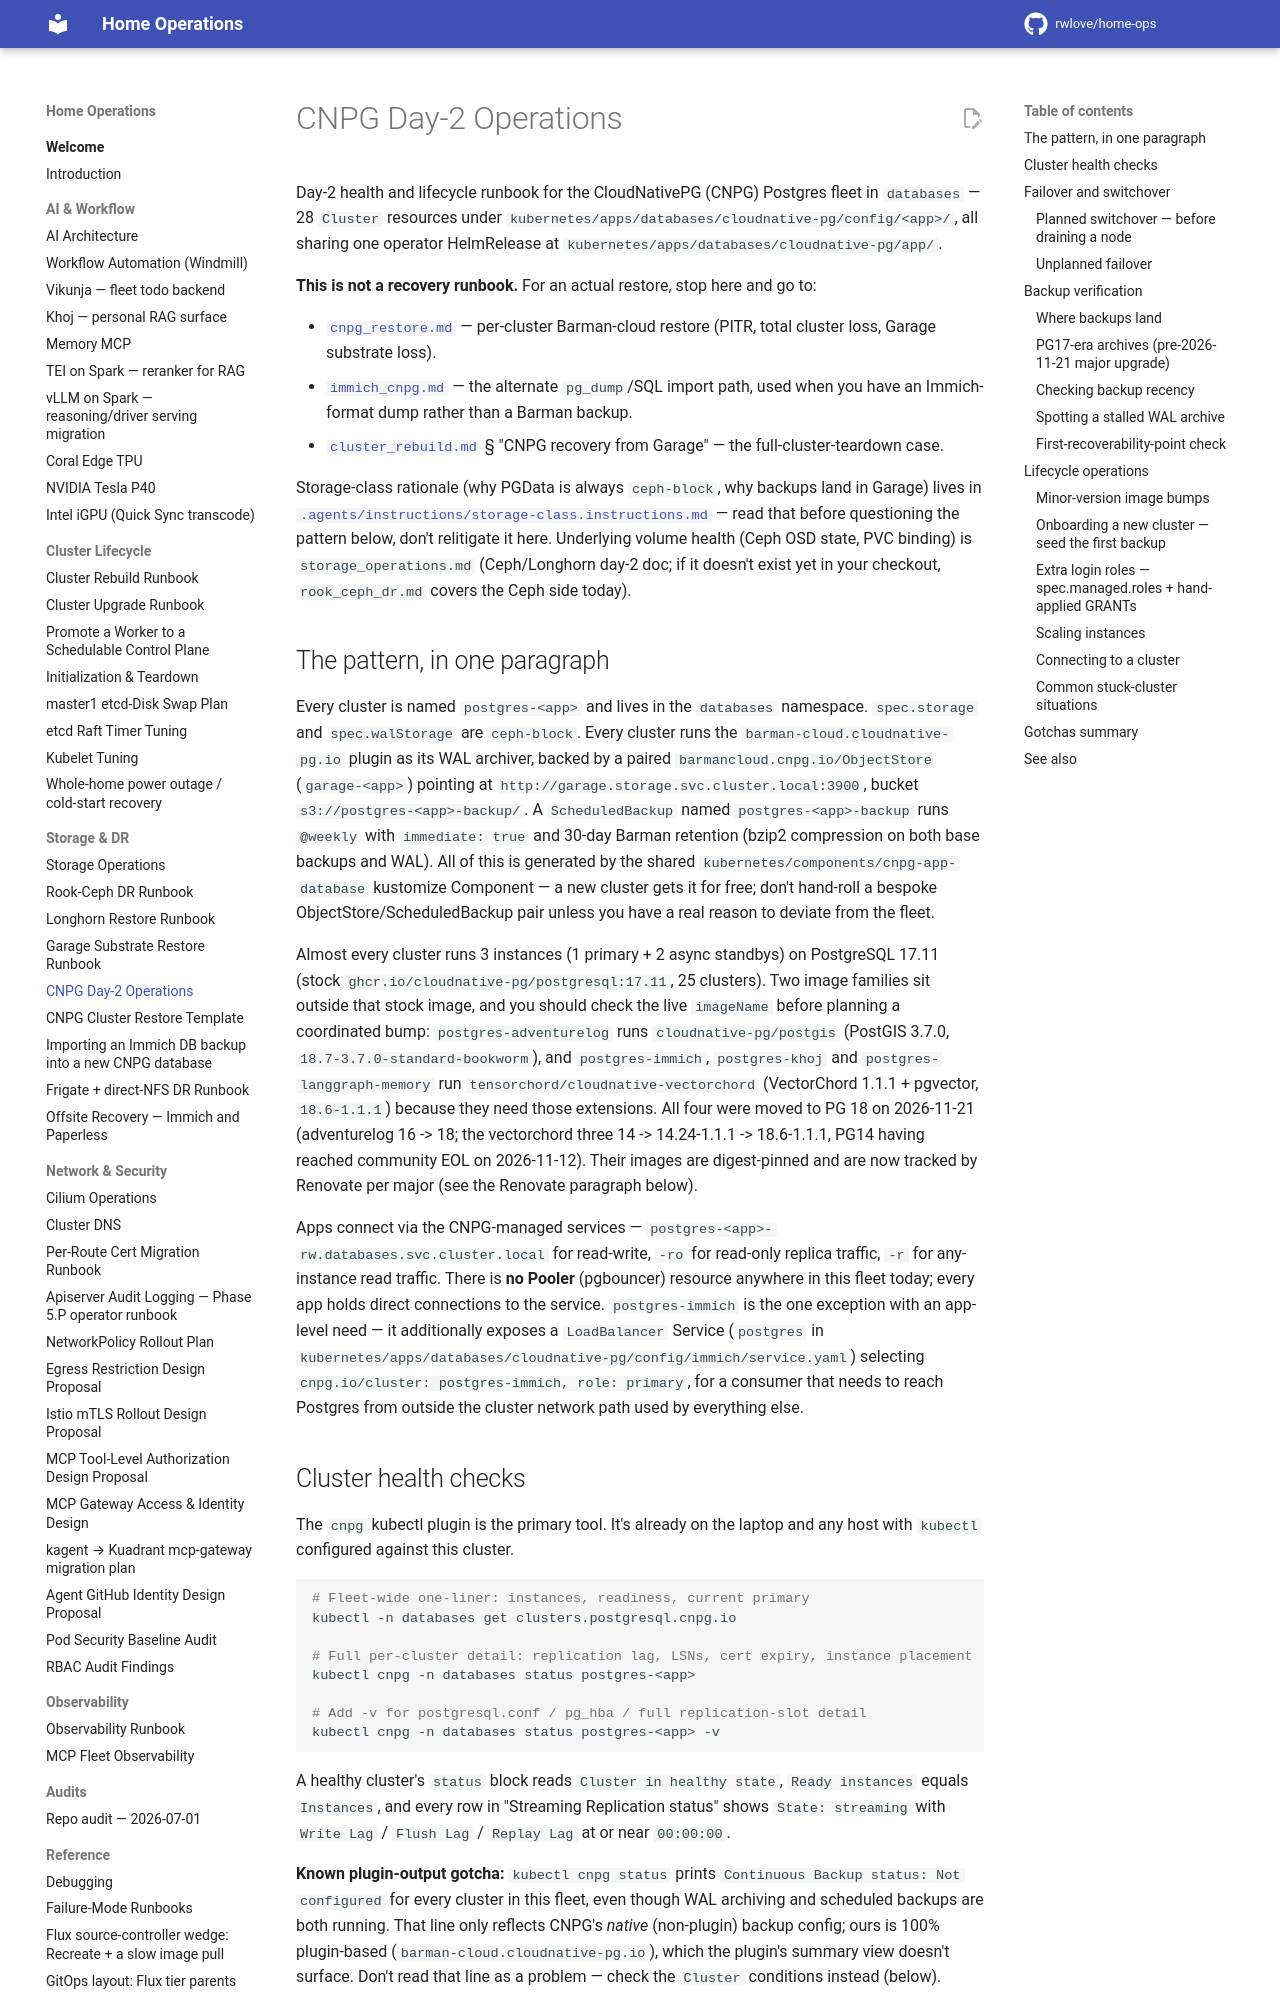

repository: rwlove/home-ops · page: cnpg_operations/index.html · generator: mkdocs

# CNPG Day-2 Operations

Day-2 health and lifecycle runbook for the CloudNativePG (CNPG)
Postgres fleet in `databases` — 28 `Cluster` resources under
`kubernetes/apps/databases/cloudnative-pg/config/<app>/`, all sharing
one operator HelmRelease at
`kubernetes/apps/databases/cloudnative-pg/app/`.

**This is not a recovery runbook.** For an actual restore, stop here
and go to:

- [`cnpg_restore.md`](cnpg_restore.md) — per-cluster Barman-cloud
  restore (PITR, total cluster loss, Garage substrate loss).
- [`immich_cnpg.md`](immich_cnpg.md) — the alternate `pg_dump`/SQL
  import path, used when you have an Immich-format dump rather than a
  Barman backup.
- [`cluster_rebuild.md`](cluster_rebuild.md) § "CNPG recovery from
  Garage" — the full-cluster-teardown case.

Storage-class rationale (why PGData is always `ceph-block`, why
backups land in Garage) lives in
[`.agents/instructions/storage-class.instructions.md`](https://github.com/rwlove/home-ops/blob/main/.agents/instructions/storage-class.instructions.md)
— read that before questioning the pattern below, don't relitigate it
here. Underlying volume health (Ceph OSD state, PVC binding) is
`storage_operations.md` (Ceph/Longhorn day-2 doc; if it doesn't exist
yet in your checkout, `rook_ceph_dr.md` covers the Ceph side today).

## The pattern, in one paragraph

Every cluster is named `postgres-<app>` and lives in the `databases`
namespace. `spec.storage` and `spec.walStorage` are `ceph-block`.
Every cluster runs the `barman-cloud.cloudnative-pg.io` plugin as its
WAL archiver, backed by a paired `barmancloud.cnpg.io/ObjectStore`
(`garage-<app>`) pointing at
`http://garage.storage.svc.cluster.local:3900`, bucket
`s3://postgres-<app>-backup/`. A `ScheduledBackup` named
`postgres-<app>-backup` runs `@weekly` with `immediate: true` and
30-day Barman retention (bzip2 compression on both base backups and
WAL). All of this is generated by the shared
`kubernetes/components/cnpg-app-database` kustomize Component — a new
cluster gets it for free; don't hand-roll a bespoke
ObjectStore/ScheduledBackup pair unless you have a real reason to
deviate from the fleet.

Almost every cluster runs 3 instances (1 primary + 2 async standbys)
on PostgreSQL 17.11 (stock `ghcr.io/cloudnative-pg/postgresql:17.11`,
25 clusters). Two image families sit outside that stock image, and
you should check the live `imageName` before planning a coordinated
bump: `postgres-adventurelog` runs `cloudnative-pg/postgis` (PostGIS
3.7.0, `18.7-3.7.0-standard-bookworm`), and `postgres-immich`,
`postgres-khoj` and `postgres-langgraph-memory` run
`tensorchord/cloudnative-vectorchord` (VectorChord 1.1.1 + pgvector,
`18.6-1.1.1`) because they need those extensions. All four were moved
to PG 18 on 2026-11-21 (adventurelog 16 -> 18; the vectorchord three
14 -> 14.24-1.1.1 -> 18.6-1.1.1, PG14 having reached community EOL on
2026-11-12). Their images are digest-pinned and are now tracked by
Renovate per major (see the Renovate paragraph below).

Apps connect via the CNPG-managed services —
`postgres-<app>-rw.databases.svc.cluster.local` for read-write,
`-ro` for read-only replica traffic, `-r` for any-instance read
traffic. There is **no Pooler** (pgbouncer) resource anywhere in this
fleet today; every app holds direct connections to the service.
`postgres-immich` is the one exception with an app-level need — it
additionally exposes a `LoadBalancer` Service (`postgres` in
`kubernetes/apps/databases/cloudnative-pg/config/immich/service.yaml`)
selecting `cnpg.io/cluster: postgres-immich, role: primary`, for a
consumer that needs to reach Postgres from outside the cluster
network path used by everything else.
